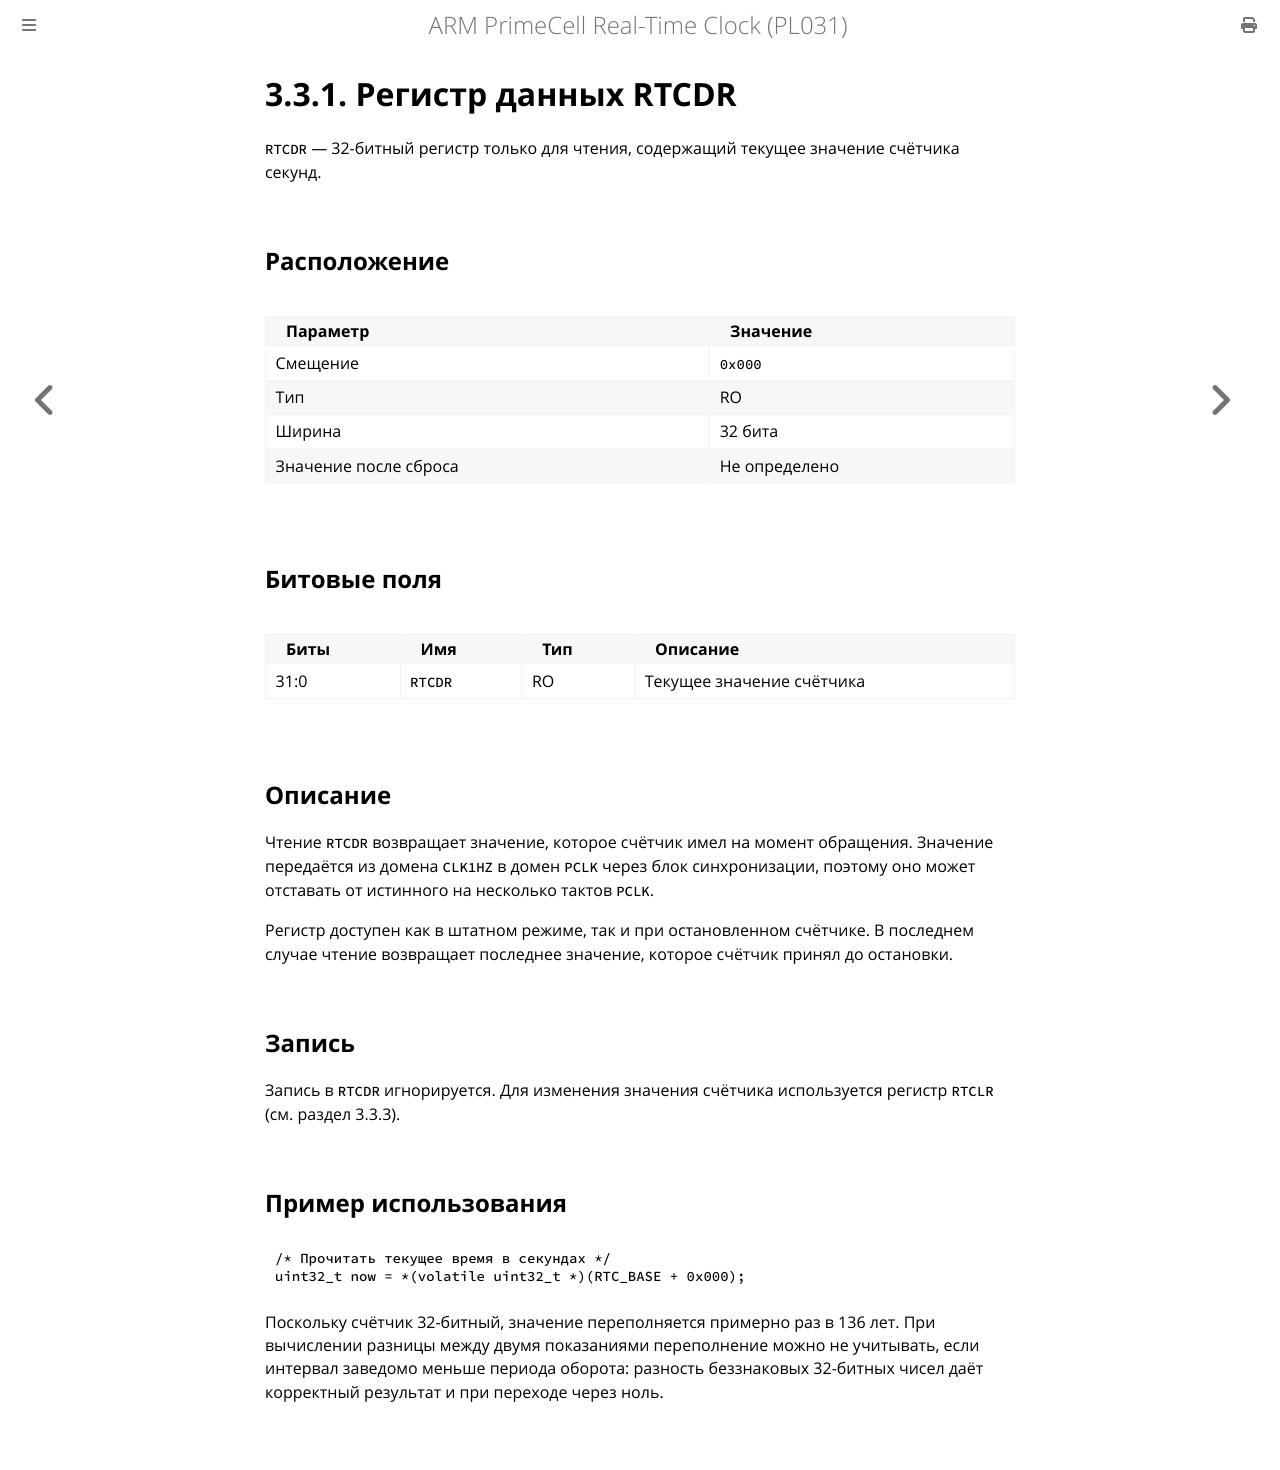

repository: MiCkEyZzZ/pl031 · page: ch03-rtcdr.html · generator: mdbook

# 3.3.1. Регистр данных RTCDR

`RTCDR` — 32-битный регистр только для чтения, содержащий текущее значение
счётчика секунд.

## Расположение

| Параметр | Значение |
|----------|----------|
| Смещение | `0x000` |
| Тип | RO |
| Ширина | 32 бита |
| Значение после сброса | Не определено |

## Битовые поля

| Биты | Имя | Тип | Описание |
|------|-----|-----|----------|
| 31:0 | `RTCDR` | RO | Текущее значение счётчика |

## Описание

Чтение `RTCDR` возвращает значение, которое счётчик имел на момент
обращения. Значение передаётся из домена `CLK1HZ` в домен `PCLK` через
блок синхронизации, поэтому оно может отставать от истинного на несколько
тактов `PCLK`.

Регистр доступен как в штатном режиме, так и при остановленном счётчике.
В последнем случае чтение возвращает последнее значение, которое счётчик
принял до остановки.

## Запись

Запись в `RTCDR` игнорируется. Для изменения значения счётчика используется
регистр `RTCLR` (см. раздел 3.3.3).

## Пример использования

```c
/* Прочитать текущее время в секундах */
uint32_t now = *(volatile uint32_t *)(RTC_BASE + 0x000);
```

Поскольку счётчик 32-битный, значение переполняется примерно раз в 136 лет.
При вычислении разницы между двумя показаниями переполнение можно
не учитывать, если интервал заведомо меньше периода оборота: разность
беззнаковых 32-битных чисел даёт корректный результат и при переходе через
ноль.
